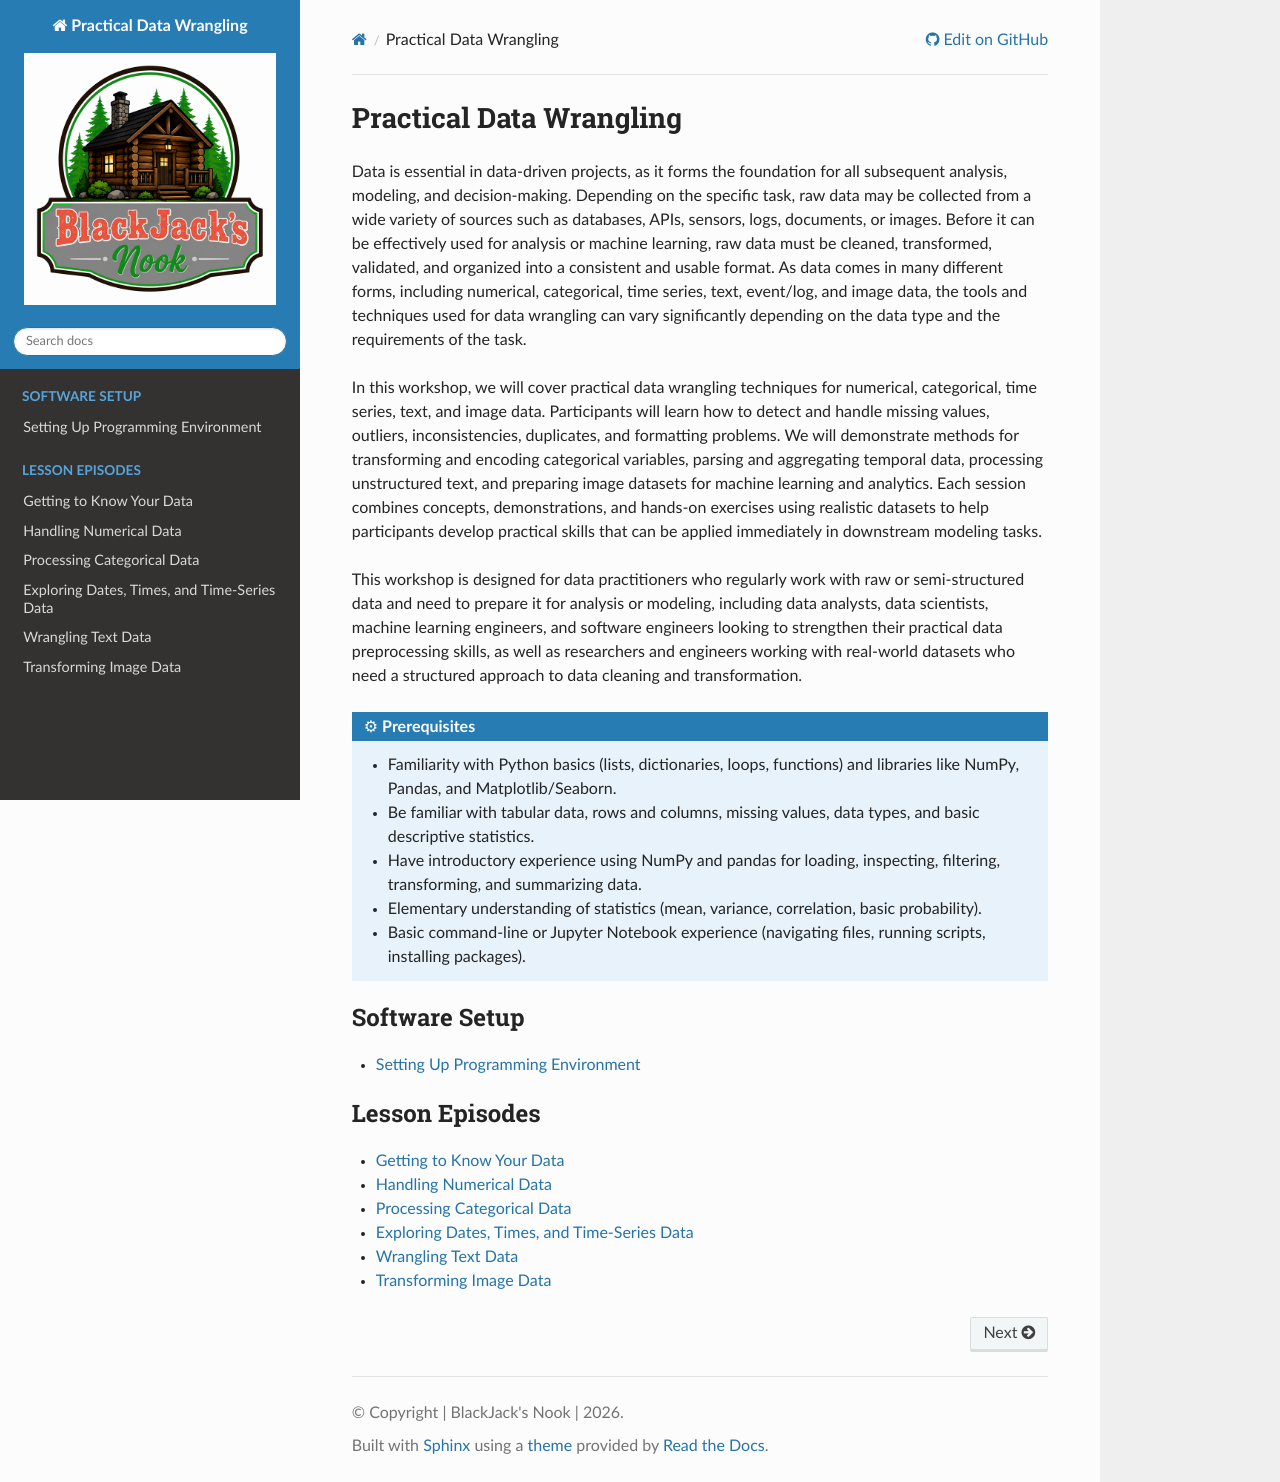

repository: BlackJacks-Nook/practical-data-wrangling · page: index.html · generator: sphinx

# Practical Data Wrangling


Data is essential in data-driven projects, as it forms the foundation for all subsequent analysis, modeling, and decision-making. Depending on the specific task, raw data may be collected from a wide variety of sources such as databases, APIs, sensors, logs, documents, or images. Before it can be effectively used for analysis or machine learning, raw data must be cleaned, transformed, validated, and organized into a consistent and usable format. As data comes in many different forms, including numerical, categorical, time series, text, event/log, and image data, the tools and techniques used for data wrangling can vary significantly depending on the data type and the requirements of the task.

In this workshop, we will cover practical data wrangling techniques for numerical, categorical, time series, text, and image data. Participants will learn how to detect and handle missing values, outliers, inconsistencies, duplicates, and formatting problems. We will demonstrate methods for transforming and encoding categorical variables, parsing and aggregating temporal data, processing unstructured text, and preparing image datasets for machine learning and analytics. Each session combines concepts, demonstrations, and hands-on exercises using realistic datasets to help participants develop practical skills that can be applied immediately in downstream modeling tasks.

This workshop is designed for data practitioners who regularly work with raw or semi-structured data and need to prepare it for analysis or modeling, including data analysts, data scientists, machine learning engineers, and software engineers looking to strengthen their practical data preprocessing skills, as well as researchers and engineers working with real-world datasets who need a structured approach to data cleaning and transformation.



:::{prereq}

- Familiarity with Python basics (lists, dictionaries, loops, functions) and libraries like NumPy, Pandas, and Matplotlib/Seaborn.
- Be familiar with tabular data, rows and columns, missing values, data types, and basic descriptive statistics.
- Have introductory experience using NumPy and pandas for loading, inspecting, filtering, transforming, and summarizing data.
- Elementary understanding of statistics (mean, variance, correlation, basic probability).
- Basic command-line or Jupyter Notebook experience (navigating files, running scripts, installing packages).
:::



:::{toctree}
:caption: Software Setup
:maxdepth: 1

env/0-setting-up
:::



:::{toctree}
:caption: Lesson Episodes
:maxdepth: 1

episodes/1-getting-to-know-your-data
episodes/2-handling-numerical-data
episodes/3-processing-categorical-data
episodes/4-exploring-dates-times-and-time-series-data
episodes/5-wrangling-text-data
episodes/6-transforming-image-data
:::
